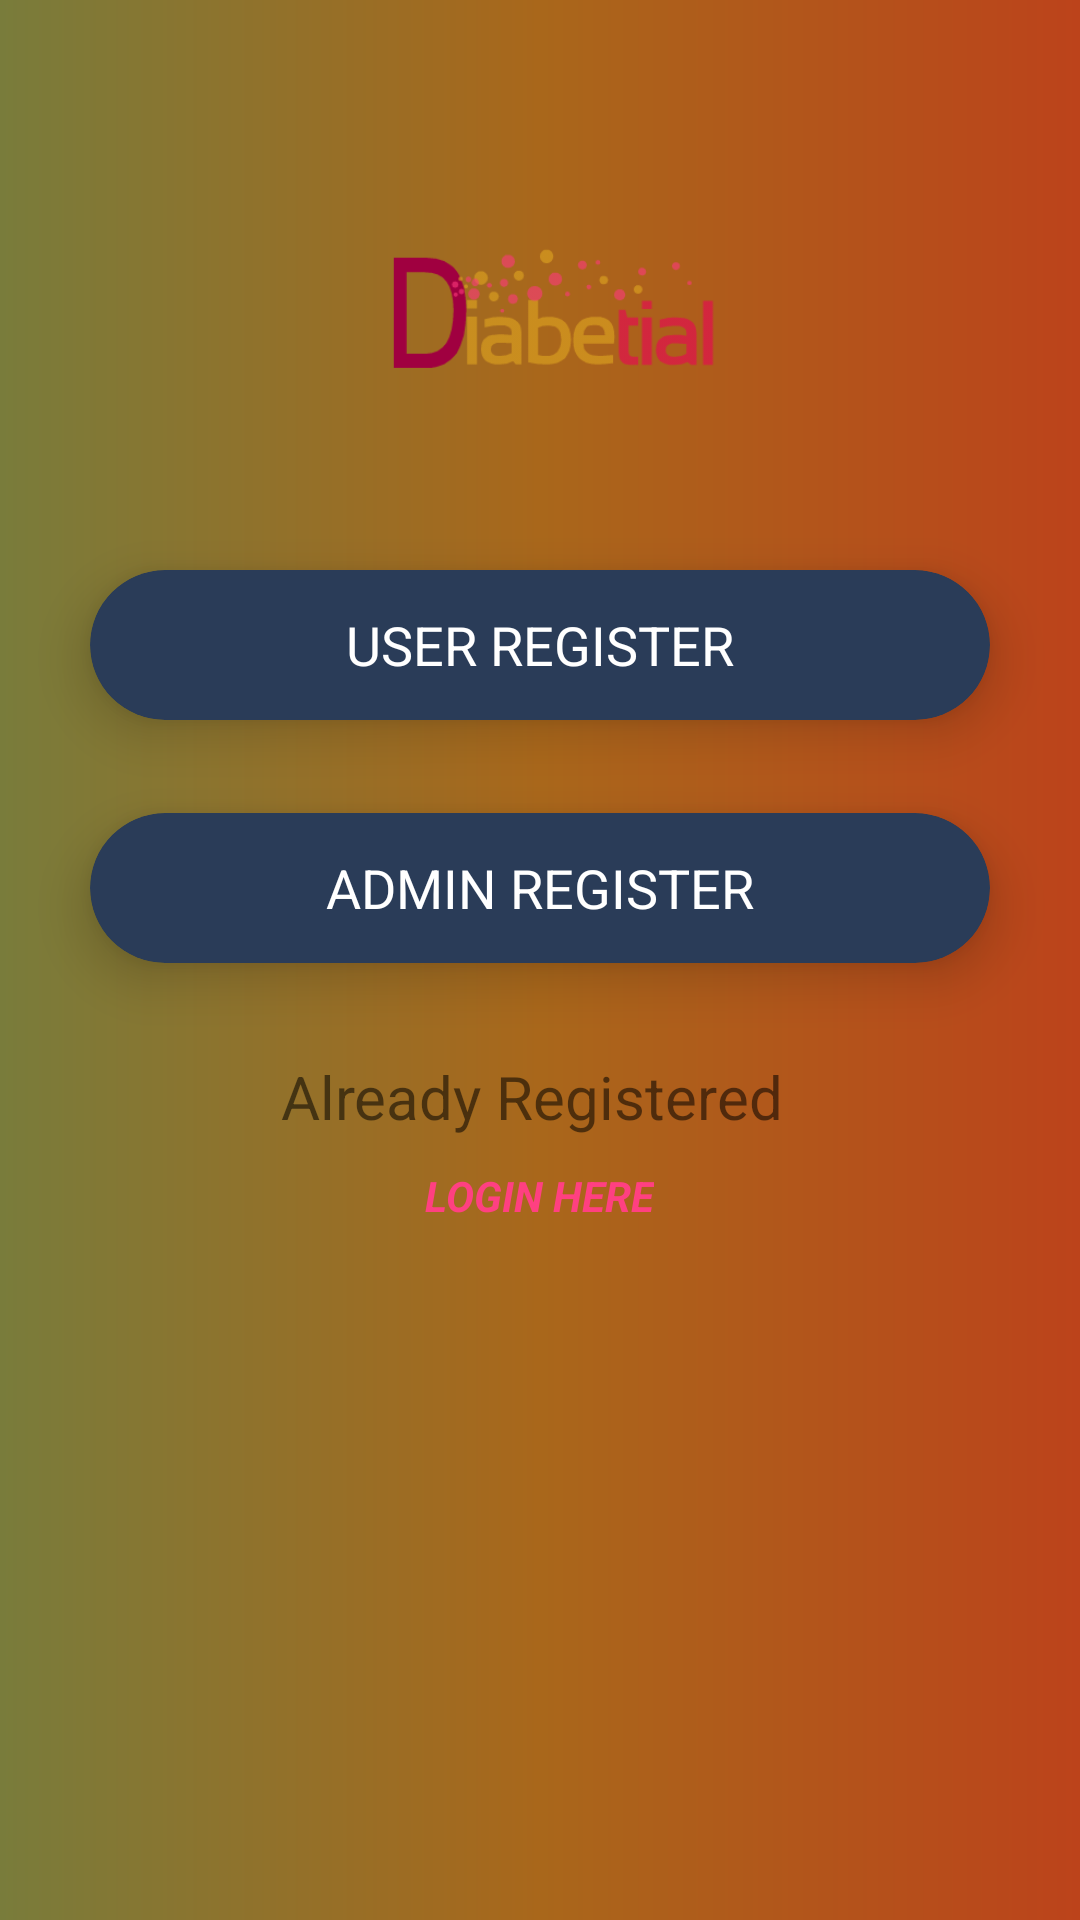

Here is an Android app screen rendered from its layout file. Give the layout XML and the strings, colors and styles it references.
<!-- AndroidManifest.xml: application theme AppTheme -->
<!-- res/layout/activity_user_and_admin_register.xml -->
<?xml version="1.0" encoding="utf-8"?>
<RelativeLayout xmlns:android="http://schemas.android.com/apk/res/android"
    xmlns:app="http://schemas.android.com/apk/res-auto"
    xmlns:tools="http://schemas.android.com/tools"
    android:layout_width="match_parent"
    android:layout_height="match_parent"
    android:background="@drawable/gradient"
    tools:context=".UserAndAdminRegister">

    <ImageView
        android:id="@+id/imageView"
        android:layout_width="200dp"
        android:layout_height="150dp"
        android:layout_alignParentTop="true"
        android:layout_centerHorizontal="true"
        android:layout_marginTop="40dp"
        app:srcCompat="@drawable/diabetial" />

    <android.support.v7.widget.CardView
        android:layout_width="300dp"
        android:layout_height="50dp"
        app:cardBackgroundColor="#2A3c58"
        app:cardCornerRadius="25dp"
        app:cardElevation="10dp"
        android:layout_below="@+id/imageView"
        android:onClick="userRegisterClicked"
        android:id="@+id/cardView"
        android:layout_marginBottom="31dp"
        android:layout_centerHorizontal="true">

        <RelativeLayout
            android:layout_width="match_parent"
            android:layout_height="match_parent">

            <TextView
                android:id="@+id/textView"
                android:layout_width="wrap_content"
                android:layout_height="wrap_content"
                android:layout_centerInParent="true"
                android:text="USER REGISTER"
                android:textColor="#fff"
                android:textSize="18sp" />
        </RelativeLayout>
    </android.support.v7.widget.CardView>

    <android.support.v7.widget.CardView
        android:layout_width="300dp"
        android:layout_height="50dp"
        app:cardBackgroundColor="#2A3c58"
        app:cardCornerRadius="25dp"
        app:cardElevation="10dp"
        android:id="@+id/cardView2"
        android:onClick="adminRegisterClicked"
        android:layout_marginBottom="31dp"
        android:layout_below="@+id/cardView"
        android:layout_centerHorizontal="true">

        <RelativeLayout
            android:layout_width="match_parent"
            android:layout_height="match_parent">

            <TextView
                android:id="@+id/textView1"
                android:layout_width="wrap_content"
                android:layout_height="wrap_content"
                android:layout_centerInParent="true"
                android:text="ADMIN REGISTER"
                android:textColor="#fff"
                android:textSize="18sp" />
        </RelativeLayout>
    </android.support.v7.widget.CardView>

    <TextView
        android:id="@+id/textVieww"
        android:layout_width="wrap_content"
        android:layout_height="wrap_content"
        android:layout_alignParentBottom="false"
        android:layout_centerHorizontal="true"
        android:layout_below="@id/cardView2"
        android:layout_marginBottom="10dp"
        android:text="Already Registered "
        android:textSize="20sp" />

    <TextView
        android:id="@+id/textView2"
        android:layout_width="wrap_content"
        android:layout_height="wrap_content"
        android:layout_below="@+id/textVieww"
        android:layout_centerHorizontal="true"
        android:layout_marginBottom="6dp"
        android:onClick="loginClicked"
        android:text="LOGIN HERE"
        android:textColor="@color/colorAccent"
        android:textStyle="bold|italic" />
</RelativeLayout>
<!-- resources referenced by this layout -->
<resources>
  <color name="colorAccent">#FF4081</color>
  <!-- drawable diabetial: png bitmap (drawable, 11689 bytes) -->
  <!-- drawable gradient (drawable) -->
  <?xml version="1.0" encoding="utf-8"?>
  <shape xmlns:android="http://schemas.android.com/apk/res/android"
      android:shape="rectangle">
      <gradient
          android:startColor="#797c3b"
          android:centerColor="#a9671b"
          android:endColor="#bc431b"
          android:angle="0"/>
      <corners
          android:radius="0dp"/>
  </shape>
  <style name="AppTheme" parent="Theme.AppCompat.Light.DarkActionBar">
          
          <item name="colorPrimary">@color/colorPrimary</item>
          <item name="colorPrimaryDark">@color/colorPrimaryDark</item>
          <item name="colorAccent">@color/colorAccent</item>
          <item name="actionBarPopupTheme">@style/ThemeOverlay.AppCompat</item>
          <item name="windowNoTitle">true</item>
      </style>
  <color name="colorPrimary">#FFC107</color>
  <color name="colorPrimaryDark">#FFA000</color>
</resources>
